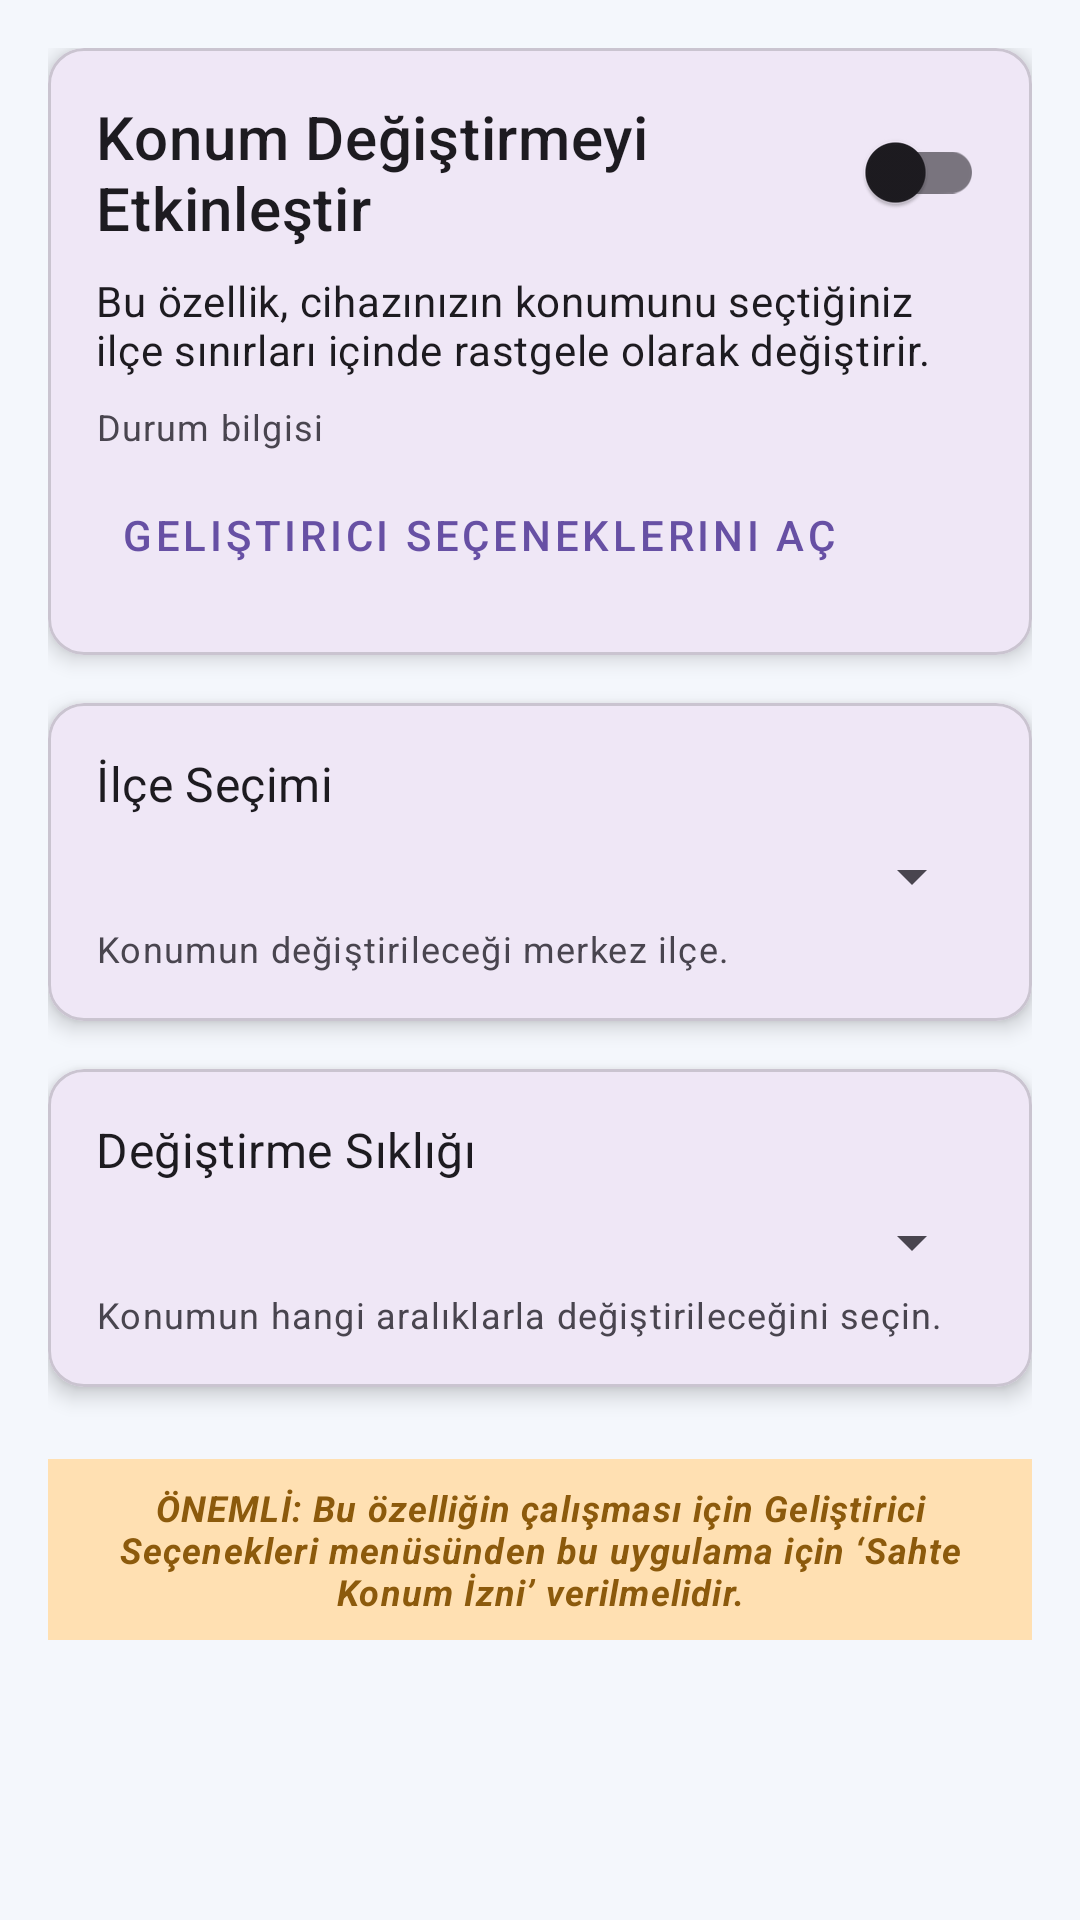

Layout XML and referenced resources for this Android screen:
<!-- AndroidManifest.xml: application theme Theme.OtoService -->
<!-- res/layout/fragment_location_settings.xml -->
<?xml version="1.0" encoding="utf-8"?>
<ScrollView xmlns:android="http://schemas.android.com/apk/res/android"
    xmlns:app="http://schemas.android.com/apk/res-auto"
    xmlns:tools="http://schemas.android.com/tools"
    android:layout_width="match_parent"
    android:layout_height="match_parent"
    android:background="#F4F7FC"
    tools:context=".LocationSettingsFragment">

    <LinearLayout
        android:layout_width="match_parent"
        android:layout_height="wrap_content"
        android:orientation="vertical"
        android:padding="16dp">

        
        <com.google.android.material.card.MaterialCardView
            android:layout_width="match_parent"
            android:layout_height="wrap_content"
            app:cardCornerRadius="12dp"
            app:cardElevation="4dp">

            <LinearLayout
                android:layout_width="match_parent"
                android:layout_height="wrap_content"
                android:orientation="vertical"
                android:padding="16dp">

                <com.google.android.material.switchmaterial.SwitchMaterial
                    android:id="@+id/switchLocationEnabled"
                    android:layout_width="match_parent"
                    android:layout_height="wrap_content"
                    android:text="Konum Değiştirmeyi Etkinleştir"
                    android:textAppearance="?attr/textAppearanceHeadline6"/>

                <TextView
                    android:layout_width="match_parent"
                    android:layout_height="wrap_content"
                    android:layout_marginTop="8dp"
                    android:text="Bu özellik, cihazınızın konumunu seçtiğiniz ilçe sınırları içinde rastgele olarak değiştirir."
                    android:textAppearance="?attr/textAppearanceBody2"/>

                <TextView
                    android:id="@+id/tvLocationStatus"
                    android:layout_width="match_parent"
                    android:layout_height="wrap_content"
                    android:layout_marginTop="8dp"
                    android:text="Durum bilgisi"
                    android:textAppearance="?attr/textAppearanceCaption" />

                <Button
                    android:id="@+id/btnOpenDeveloper"
                    style="@style/Widget.MaterialComponents.Button.TextButton"
                    android:layout_width="wrap_content"
                    android:layout_height="wrap_content"
                    android:layout_marginTop="4dp"
                    android:text="Geliştirici Seçeneklerini Aç" />
            </LinearLayout>
        </com.google.android.material.card.MaterialCardView>

        
        <com.google.android.material.card.MaterialCardView
            android:layout_width="match_parent"
            android:layout_height="wrap_content"
            android:layout_marginTop="16dp"
            app:cardCornerRadius="12dp"
            app:cardElevation="4dp">

            <LinearLayout
                android:layout_width="match_parent"
                android:layout_height="wrap_content"
                android:orientation="vertical"
                android:padding="16dp">

                <TextView
                    android:layout_width="wrap_content"
                    android:layout_height="wrap_content"
                    android:text="İlçe Seçimi"
                    android:labelFor="@+id/spinnerDistrict"
                    android:textAppearance="?attr/textAppearanceSubtitle1"/>

                <Spinner
                    android:id="@+id/spinnerDistrict"
                    android:layout_width="match_parent"
                    android:layout_height="wrap_content"
                    android:layout_marginTop="8dp" />

                <TextView
                    android:layout_width="match_parent"
                    android:layout_height="wrap_content"
                    android:layout_marginTop="4dp"
                    android:text="Konumun değiştirileceği merkez ilçe."
                    android:textAppearance="?attr/textAppearanceCaption" />
            </LinearLayout>
        </com.google.android.material.card.MaterialCardView>

        
        <com.google.android.material.card.MaterialCardView
            android:layout_width="match_parent"
            android:layout_height="wrap_content"
            android:layout_marginTop="16dp"
            app:cardCornerRadius="12dp"
            app:cardElevation="4dp">

            <LinearLayout
                android:layout_width="match_parent"
                android:layout_height="wrap_content"
                android:orientation="vertical"
                android:padding="16dp">

                <TextView
                    android:layout_width="wrap_content"
                    android:layout_height="wrap_content"
                    android:text="Değiştirme Sıklığı"
                    android:labelFor="@+id/spinnerLocationInterval"
                    android:textAppearance="?attr/textAppearanceSubtitle1" />

                <Spinner
                    android:id="@+id/spinnerLocationInterval"
                    android:layout_width="match_parent"
                    android:layout_height="wrap_content"
                    android:layout_marginTop="8dp" />

                <TextView
                    android:layout_width="match_parent"
                    android:layout_height="wrap_content"
                    android:layout_marginTop="4dp"
                    android:text="Konumun hangi aralıklarla değiştirileceğini seçin."
                    android:textAppearance="?attr/textAppearanceCaption" />
            </LinearLayout>
        </com.google.android.material.card.MaterialCardView>

         <TextView
            android:layout_width="match_parent"
            android:layout_height="wrap_content"
            android:layout_marginTop="24dp"
            android:gravity="center"
            android:padding="8dp"
            android:background="#FFE0B2"
            android:textColor="#8C5A0C"
            android:textStyle="bold|italic"
            android:text="ÖNEMLİ: Bu özelliğin çalışması için Geliştirici Seçenekleri menüsünden bu uygulama için ‘Sahte Konum İzni’ verilmelidir."
            android:textAppearance="?attr/textAppearanceCaption" />

    </LinearLayout>
</ScrollView>
<!-- resources referenced by this layout -->
<resources>
  <style name="Theme.OtoService" parent="Theme.Material3.DayNight.NoActionBar">
          <item name="android:statusBarColor" tools:targetApi="l">@color/purple_700</item>
          <item name="android:navigationBarColor" tools:targetApi="o">@color/purple_700</item>
      </style>
  <color name="purple_700">#3700B3</color>
</resources>
